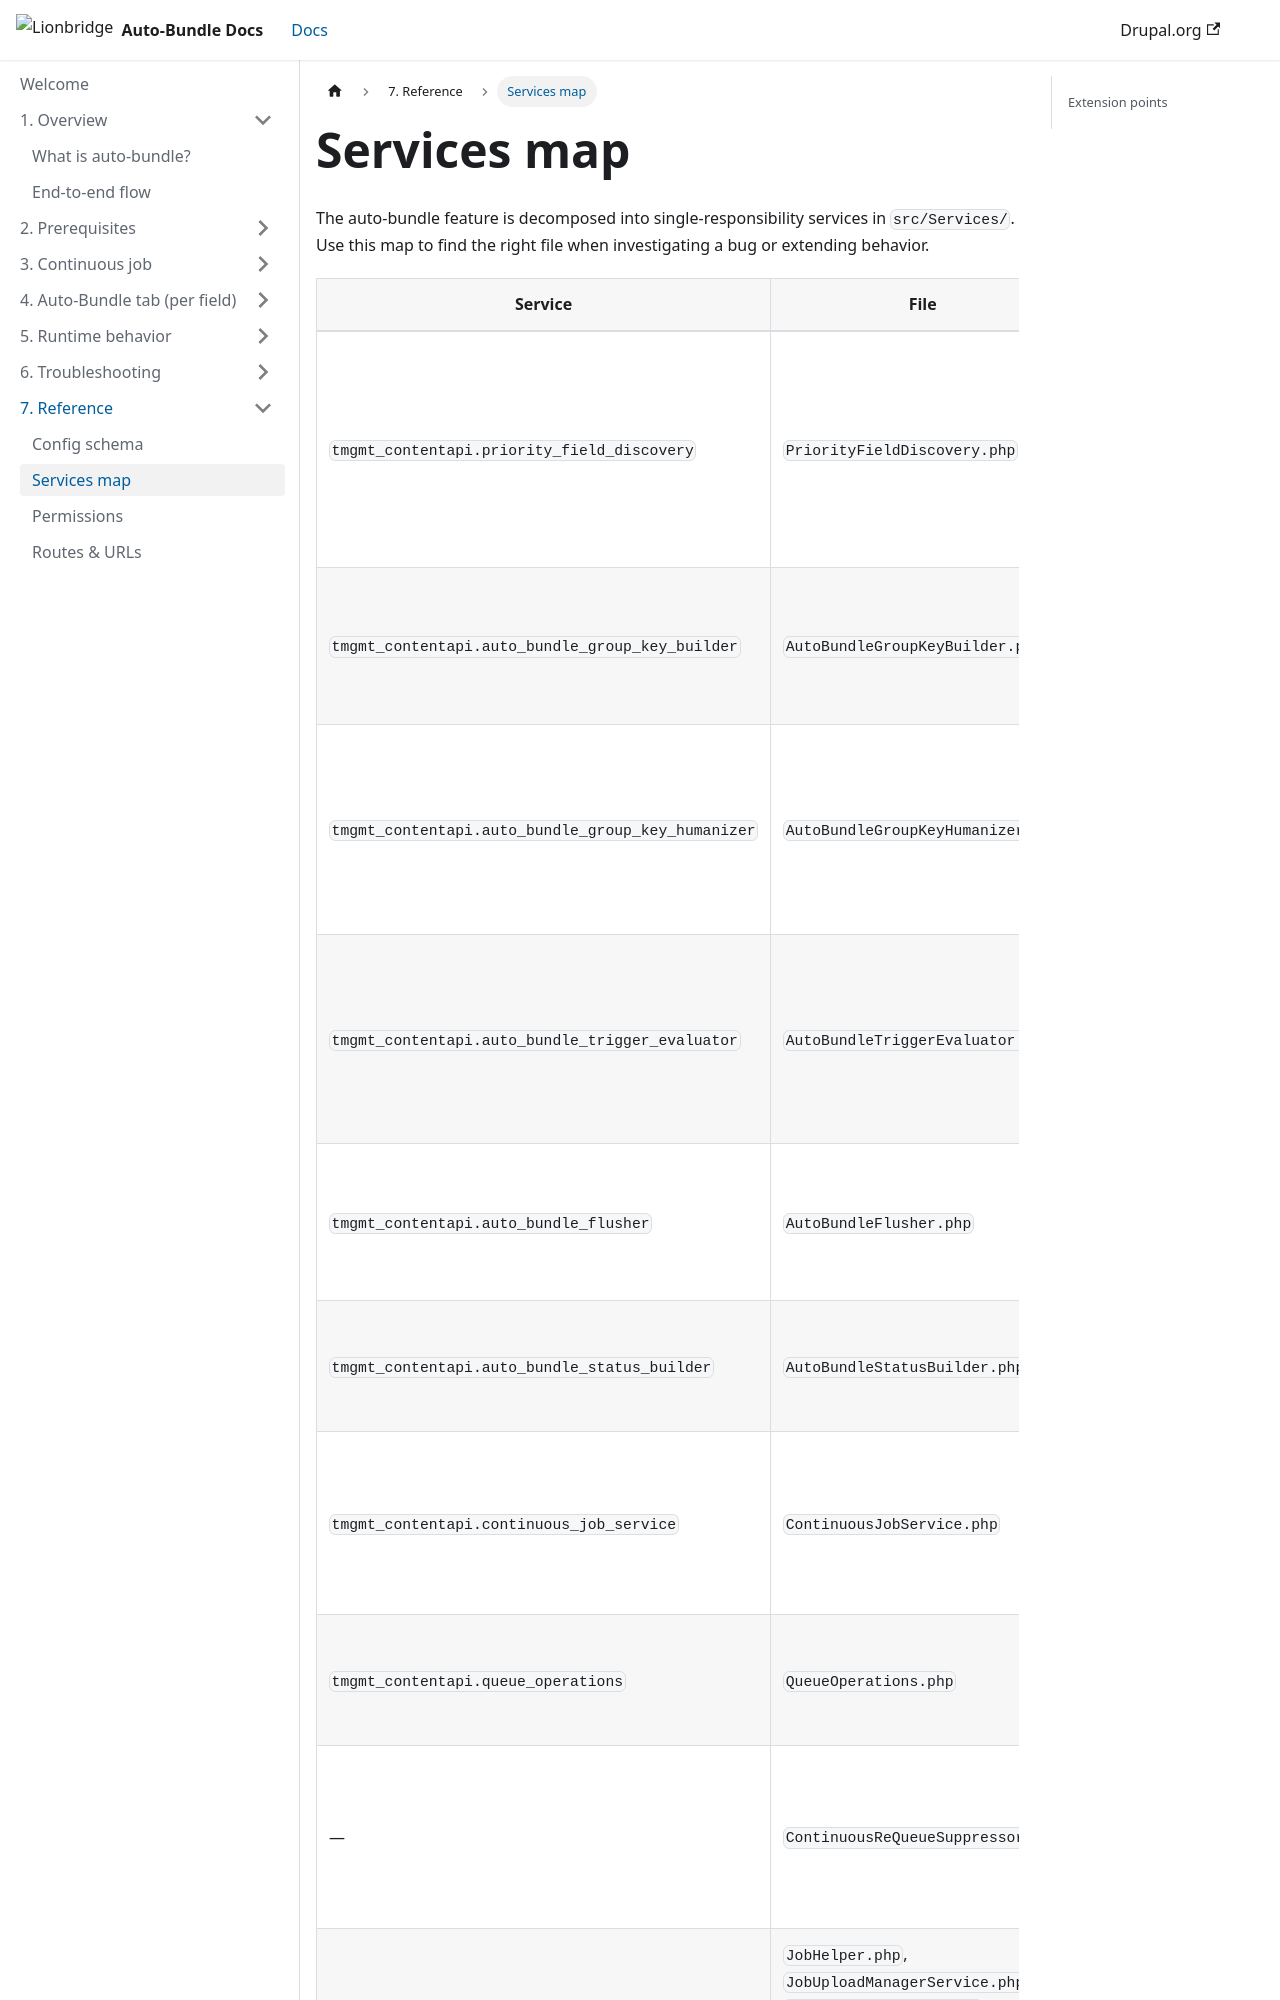

repository: pankaj-raundal/drupal-connector-autobundle-docs · page: 07-reference/services-map.html · generator: docusaurus

---
title: Services map
sidebar_label: Services map
sidebar_position: 2
sourceRefs:
  - tmgmt_contentapi.services.yml
  - src/Services/
---

# Services map

The auto-bundle feature is decomposed into single-responsibility services
in `src/Services/`. Use this map to find the right file when investigating
a bug or extending behavior.
